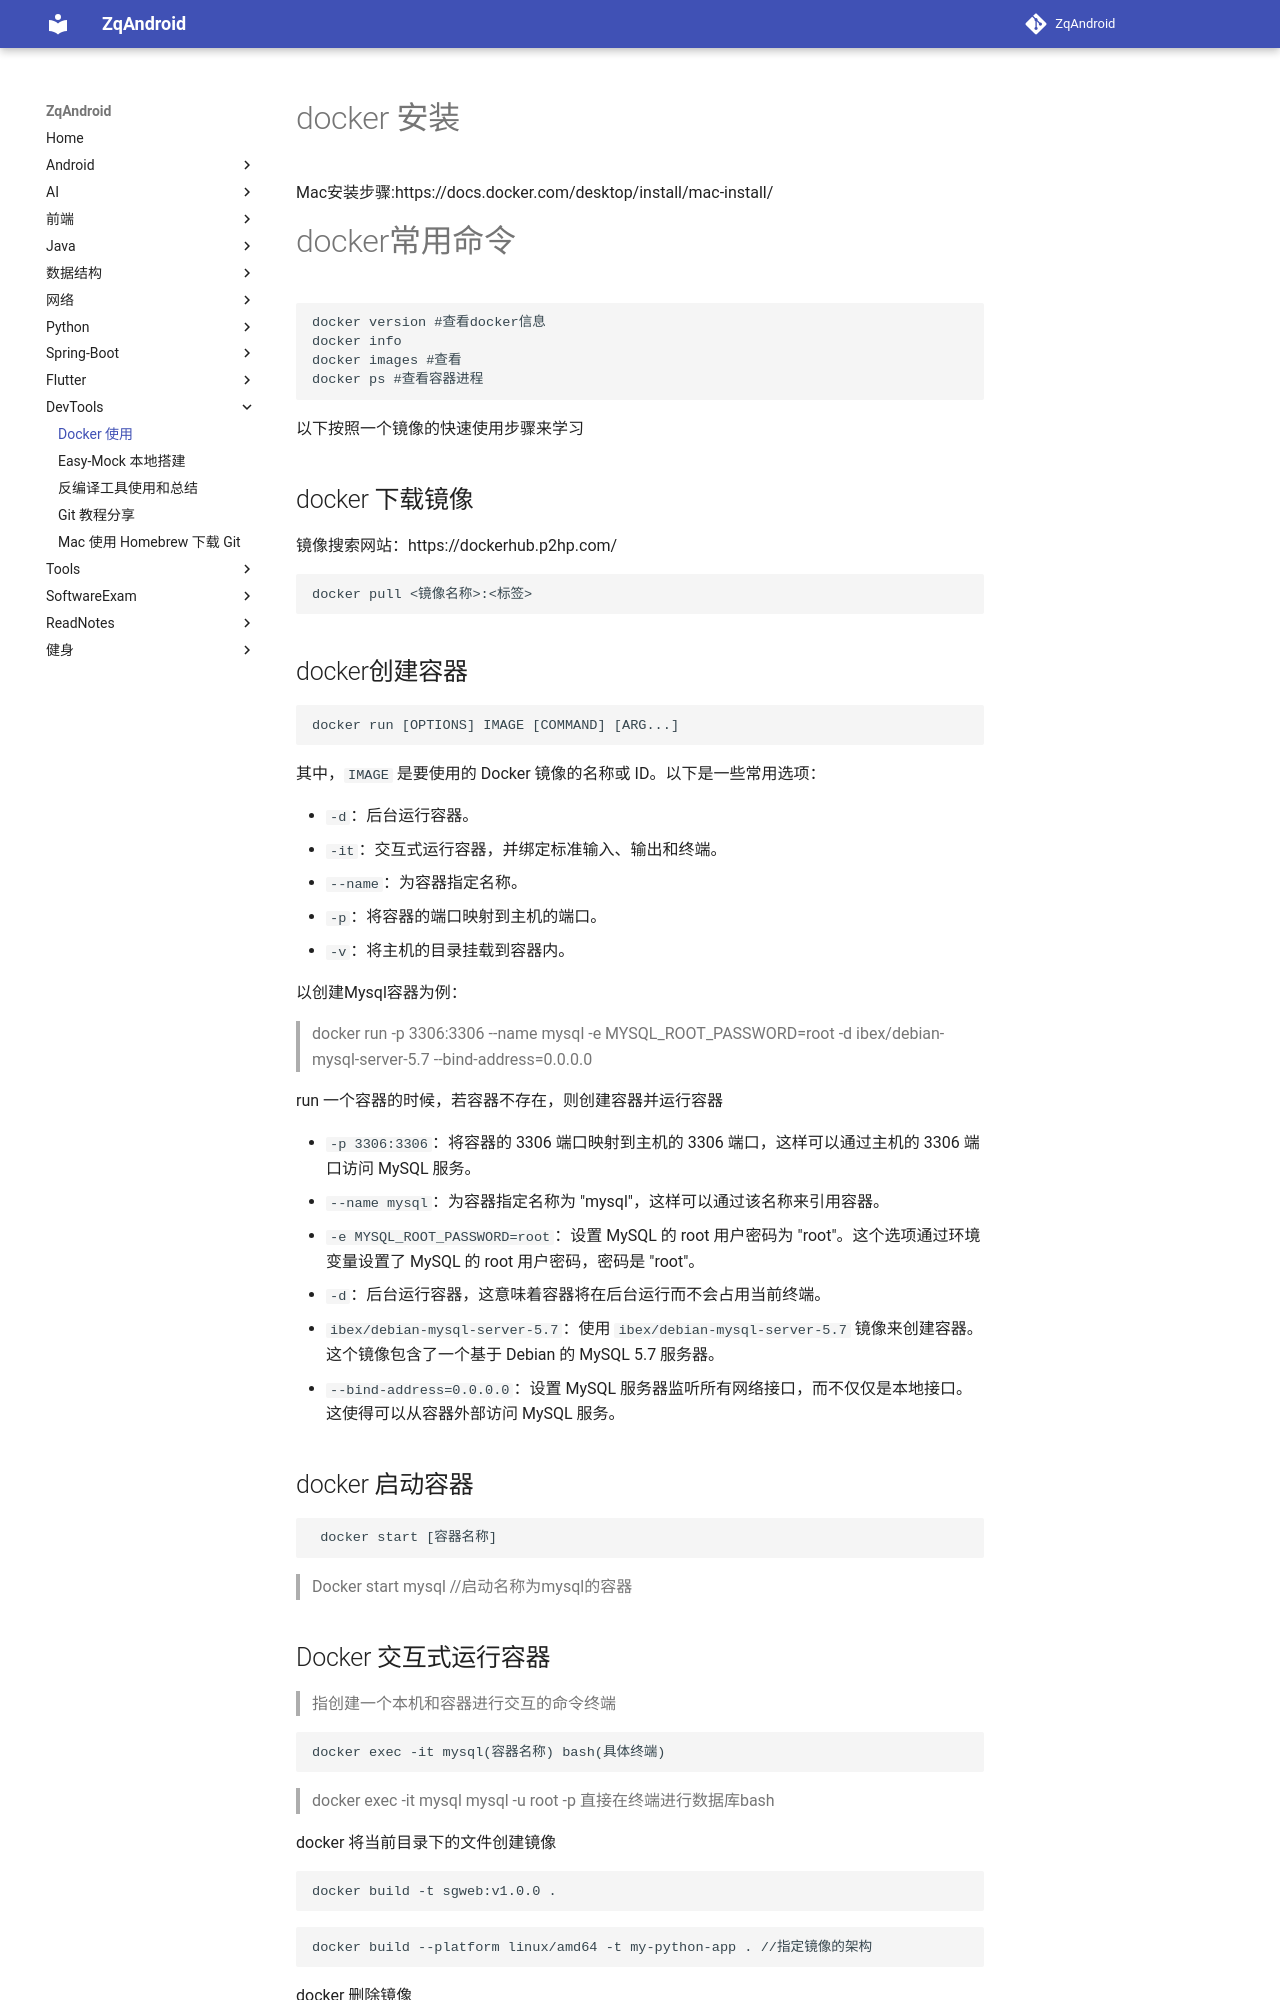

repository: zqLrr/ZqAndroid · page: DevTools/docker使用/index.html · generator: mkdocs

# docker 安装

Mac安装步骤:https://docs.docker.com/desktop/install/mac-install/

# docker常用命令

```bash
docker version #查看docker信息
docker info
docker images #查看
docker ps #查看容器进程
```

以下按照一个镜像的快速使用步骤来学习

## docker 下载镜像

镜像搜索网站：https://dockerhub.p2hp.com/

```bas
docker pull <镜像名称>:<标签>
```

## docker创建容器

```bash
docker run [OPTIONS] IMAGE [COMMAND] [ARG...]
```

其中，`IMAGE` 是要使用的 Docker 镜像的名称或 ID。以下是一些常用选项：

- `-d`：后台运行容器。
- `-it`：交互式运行容器，并绑定标准输入、输出和终端。
- `--name`：为容器指定名称。
- `-p`：将容器的端口映射到主机的端口。
- `-v`：将主机的目录挂载到容器内。

以创建Mysql容器为例：

>  docker run -p 3306:3306 --name mysql -e MYSQL_ROOT_PASSWORD=root -d ibex/debian-mysql-server-5.7 --bind-address=0.0.0.0

  run 一个容器的时候，若容器不存在，则创建容器并运行容器

- `-p 3306:3306`：将容器的 3306 端口映射到主机的 3306 端口，这样可以通过主机的 3306 端口访问 MySQL 服务。
- `--name mysql`：为容器指定名称为 "mysql"，这样可以通过该名称来引用容器。
- `-e MYSQL_ROOT_PASSWORD=root`：设置 MySQL 的 root 用户密码为 "root"。这个选项通过环境变量设置了 MySQL 的 root 用户密码，密码是 "root"。
- `-d`：后台运行容器，这意味着容器将在后台运行而不会占用当前终端。
- `ibex/debian-mysql-server-5.7`：使用 `ibex/debian-mysql-server-5.7` 镜像来创建容器。这个镜像包含了一个基于 Debian 的 MySQL 5.7 服务器。
- `--bind-address=0.0.0.0`：设置 MySQL 服务器监听所有网络接口，而不仅仅是本地接口。这使得可以从容器外部访问 MySQL 服务。

## docker 启动容器

```bash
 docker start [容器名称]
```

> Docker start mysql //启动名称为mysql的容器
